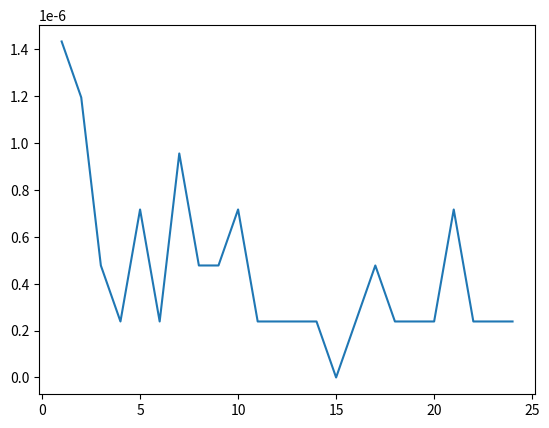

Python code for this plot:
"""
Cache
"""

import numpy as np
import time
import matplotlib.pyplot as plt
from functools import cache # 3.9 and above


@cache
def a(n):
    
    # Base Case
    if n <= 1:
        return n
    
    # Recursive Case
    return a(n-1) + a(n-2)


def main():
    time_record = []
    for n in range(1,25):
        tic = time.time()
        a(n)
        toc = time.time()
        time_record.append(toc-tic)

    plt.plot(np.arange(1,25), time_record) 
    plt.show()

    
if __name__ == "__main__":
    main()
